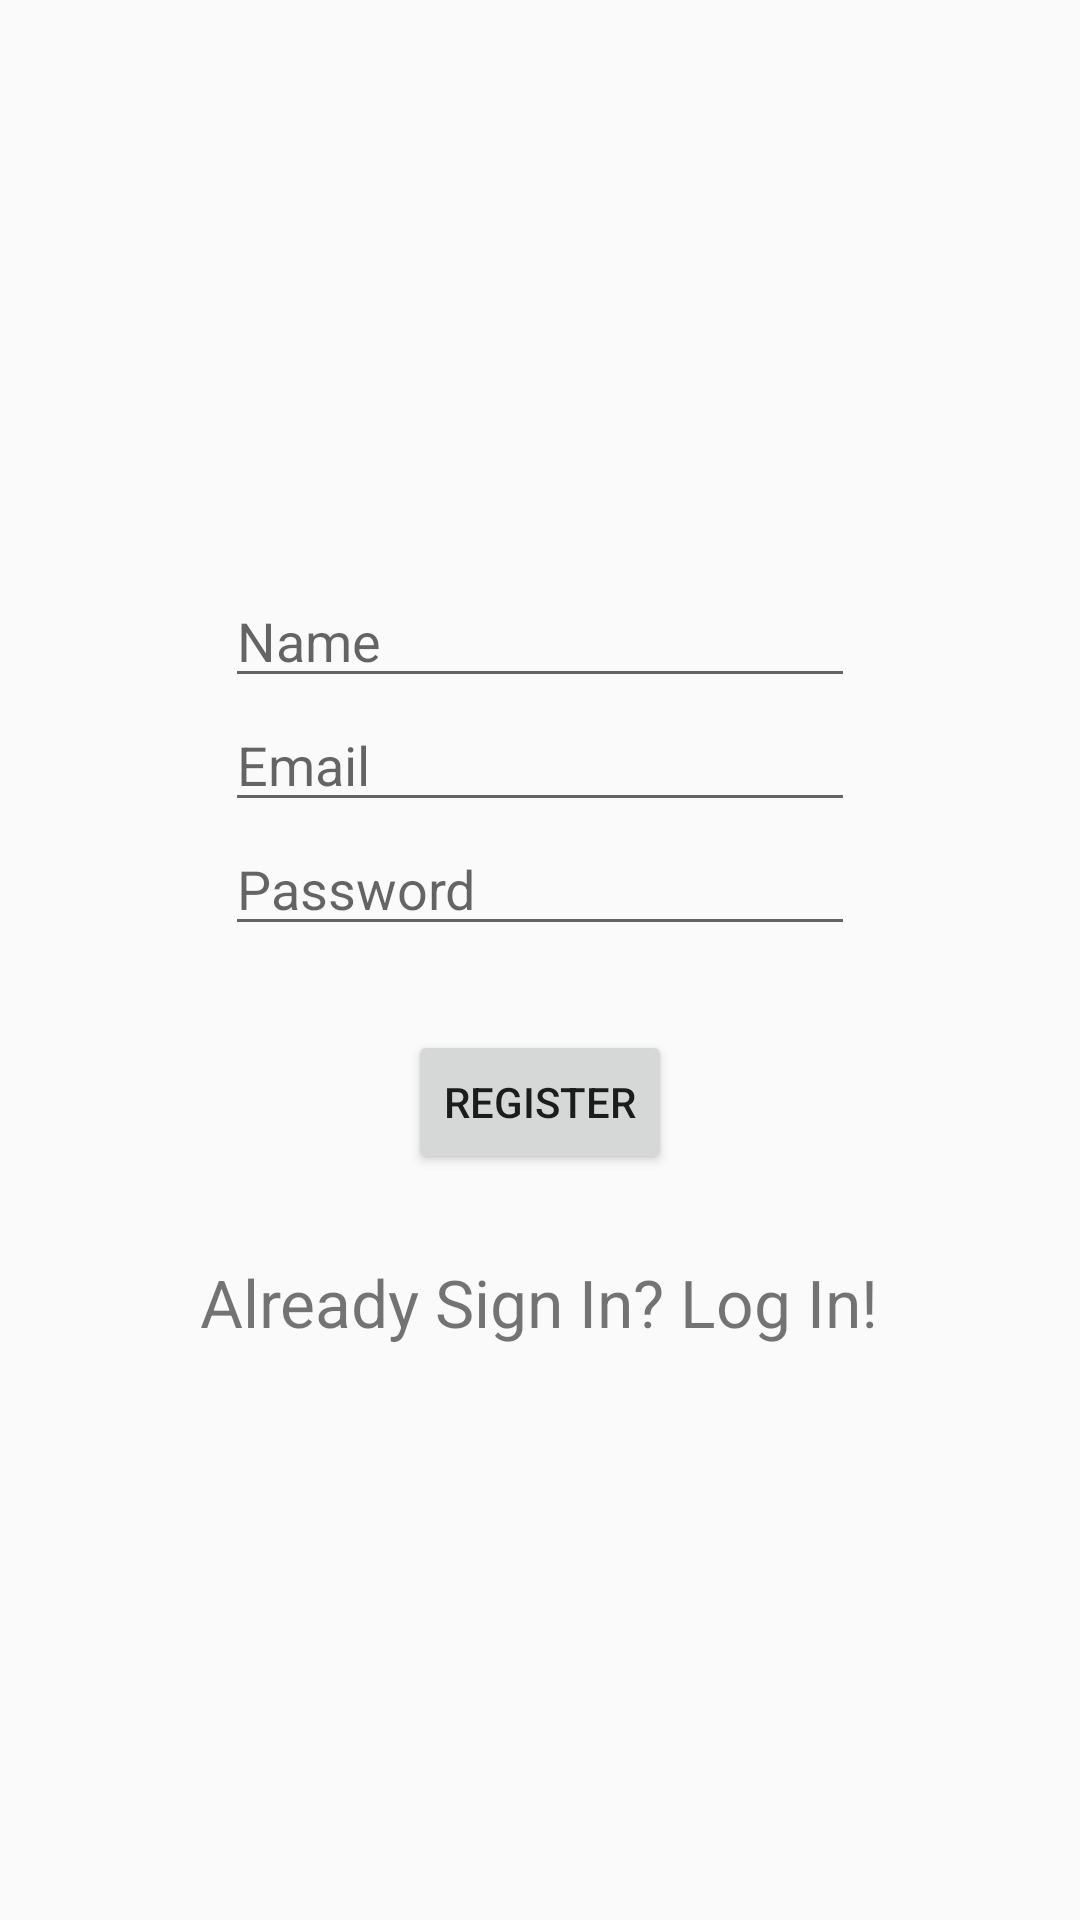

Reconstruct the res/layout file that produces this screen, plus the resources it refers to.
<!-- AndroidManifest.xml: application theme AppTheme -->
<!-- res/layout/activity_registration.xml -->
<?xml version="1.0" encoding="utf-8"?>
<LinearLayout xmlns:android="http://schemas.android.com/apk/res/android"
    xmlns:tools="http://schemas.android.com/tools"
    android:layout_width="match_parent"
    android:layout_height="match_parent"
    tools:context=".registrationActivity"
    android:layout_gravity="center"
    android:gravity="center"
    android:orientation="vertical"
    >

    <EditText
        android:id="@+id/name2"
        android:layout_width="wrap_content"
        android:layout_height="wrap_content"
        android:text=""
        android:textAlignment="viewStart"
        android:gravity="center"
        android:hint="Name"
        android:ems="10"
        />

    <EditText
        android:id="@+id/email"
        android:layout_width="wrap_content"
        android:layout_height="wrap_content"
        android:text=""
        android:gravity="center"
        android:textAlignment="viewStart"
        android:hint="Email"
        android:ems="10"
        android:inputType="textPassword"

        />
    <EditText
        android:id="@+id/pass2"
        android:layout_width="wrap_content"
        android:layout_height="wrap_content"
        android:text=""
        android:gravity="center"
        android:textAlignment="viewStart"
        android:hint="Password"
        android:ems="10"
        android:inputType="textPassword"

        />
    <Button

        android:layout_marginTop="28sp"
        android:id="@+id/register2"
        android:layout_width="wrap_content"
        android:layout_height="wrap_content"
        android:text="Register"
        />

    <TextView
        android:id="@+id/alreadysigned"
        android:layout_marginTop="28sp"
        android:layout_width="wrap_content"
        android:layout_height="wrap_content"
        android:text="Already Sign In? Log In!"
        android:textSize="22sp"

        />


</LinearLayout>
<!-- resources referenced by this layout -->
<resources>
  <style name="AppTheme" parent="Theme.AppCompat.Light.DarkActionBar">
          
          <item name="colorPrimary">@color/ic_launcher_background</item>
          <item name="colorPrimaryDark">@color/ic_launcher_background</item>
          <item name="colorAccent">@color/colorAccent</item>
      </style>
  <color name="ic_launcher_background">#3F53A7</color>
  <color name="colorAccent">#D81B60</color>
</resources>
